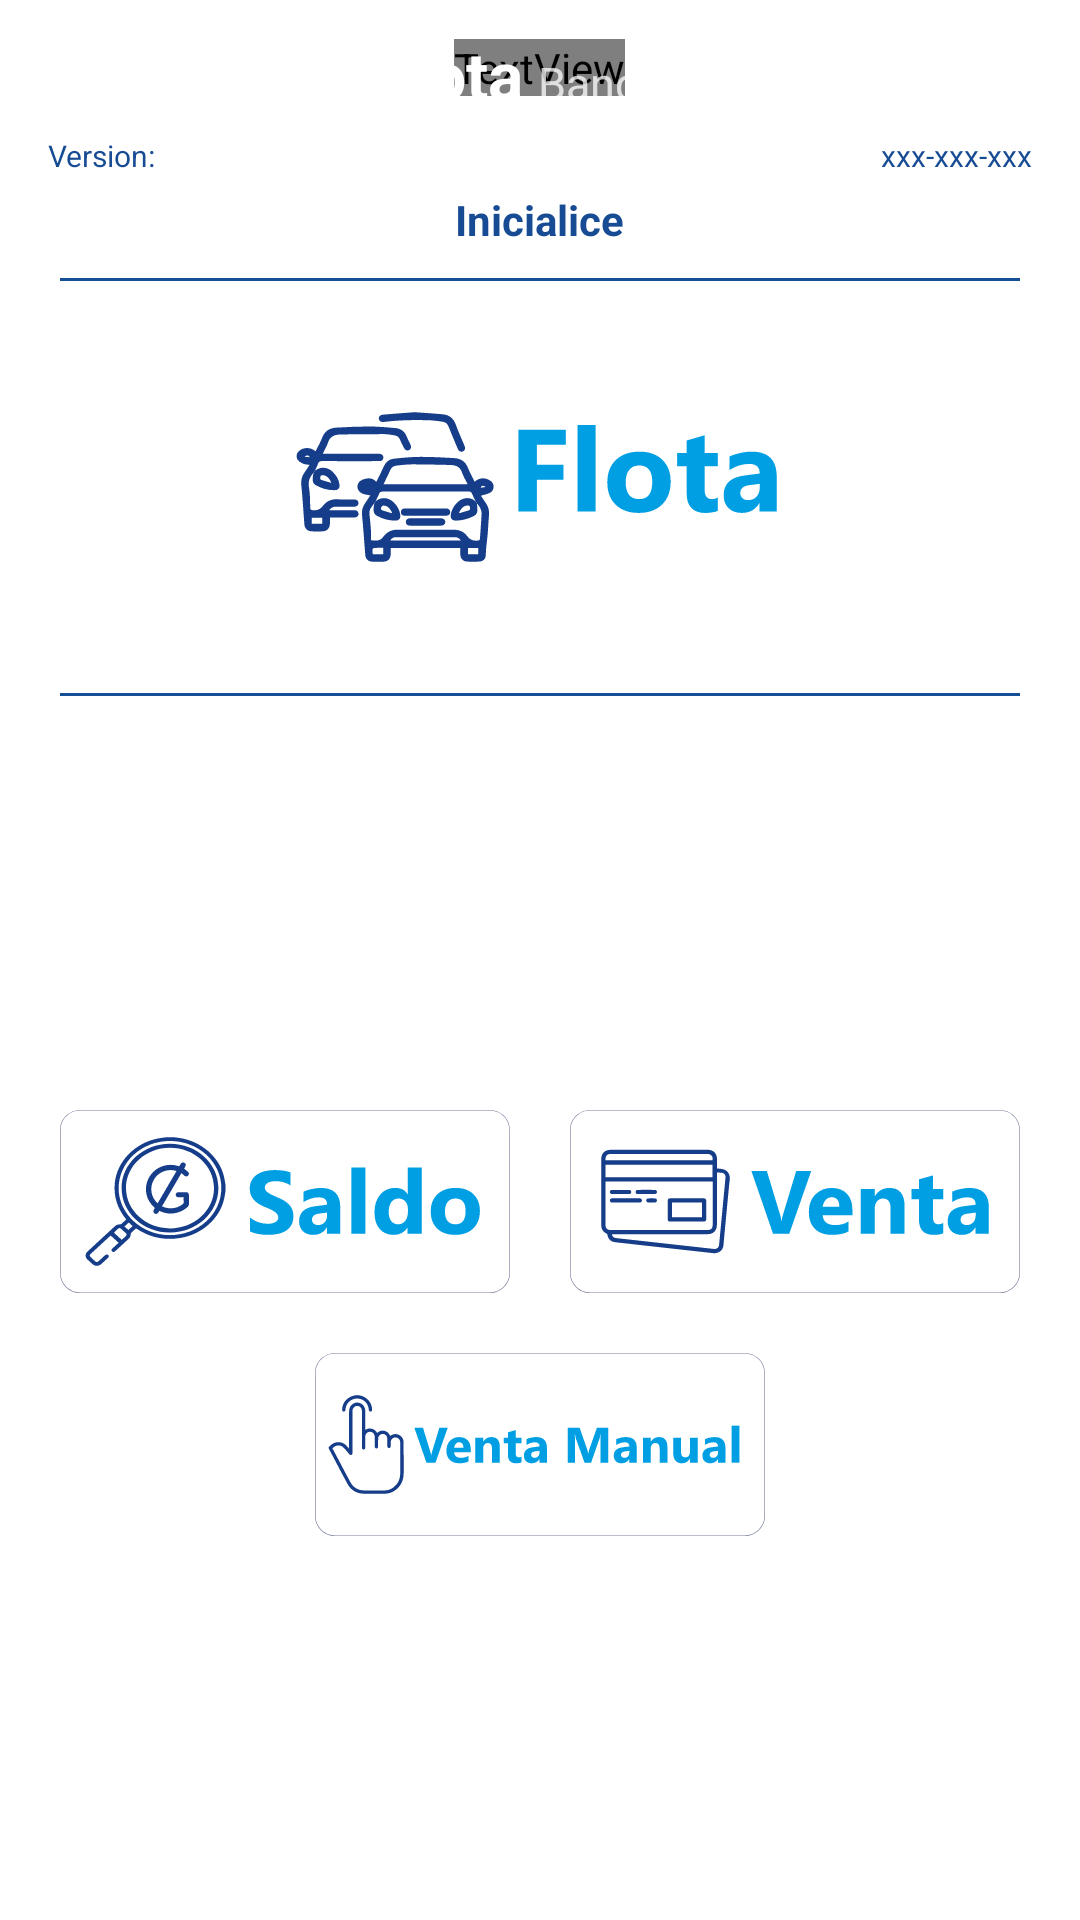

Here is an Android app screen rendered from its layout file. Give the layout XML and the strings, colors and styles it references.
<!-- AndroidManifest.xml: application theme AppTheme -->
<!-- res/layout/activity_main.xml -->
<?xml version="1.0" encoding="utf-8"?>
<RelativeLayout xmlns:android="http://schemas.android.com/apk/res/android"
    xmlns:app="http://schemas.android.com/apk/res-auto"
    xmlns:tools="http://schemas.android.com/tools"
    android:layout_width="match_parent"
    android:layout_height="match_parent"
    android:background="@color/white"
    tools:context="com.flota.actividades.MainActivity">

    
    <include layout="@layout/toolbar_bancard" />

    
    <android.support.v7.widget.CardView
        android:id="@+id/cardMoreApps"
        android:layout_width="wrap_content"
        android:layout_height="wrap_content"
        android:layout_below="@+id/toolbarBancard"
        android:layout_alignParentEnd="true"
        android:layout_margin="5dp"
        android:elevation="0dp"
        android:visibility="gone"
        app:cardBackgroundColor="#E6174B94"
        app:cardCornerRadius="10dp">

        <android.support.v7.widget.RecyclerView
            android:id="@+id/recyclerMoreApps"
            android:layout_width="wrap_content"
            android:layout_height="wrap_content"
            android:layout_marginTop="5dp" />
    </android.support.v7.widget.CardView>

    
    <LinearLayout
        android:id="@+id/content_top"
        android:layout_width="match_parent"
        android:layout_height="wrap_content"
        android:layout_below="@+id/toolbarBancard"
        android:gravity="center|top"
        android:orientation="vertical">

        <include layout="@layout/subheader" />

        <TextView
            android:id="@+id/tvNombreComercio"
            style="@style/NameCommerce"
            android:layout_marginTop="5dp"
            android:text="@string/initialize" />

        <View style="@style/Separator" />

        <ImageView
            android:layout_width="match_parent"
            android:layout_height="wrap_content"
            android:layout_marginVertical="20dp"
            android:src="@drawable/ic_flota"
            tools:ignore="ContentDescription" />

        <View style="@style/Separator" />
    </LinearLayout>

    
    <LinearLayout
        android:layout_width="wrap_content"
        android:layout_height="match_parent"
        android:layout_below="@+id/content_top"
        android:layout_alignParentBottom="true"
        android:layout_centerHorizontal="true"
        android:gravity="center"
        android:orientation="vertical">

        <LinearLayout
            android:layout_width="wrap_content"
            android:layout_height="wrap_content"
            android:layout_marginBottom="20dp">

            <ImageView
                android:id="@+id/optionSaldo"
                style="@style/Options"
                android:src="@drawable/ic_option_saldo"
                tools:ignore="ContentDescription" />

            <ImageView
                android:id="@+id/optionVenta"
                style="@style/Options"
                android:layout_marginStart="20dp"
                android:src="@drawable/ic_option_venta"
                tools:ignore="ContentDescription" />
        </LinearLayout>

        <ImageView
            android:id="@+id/optionVentaManual"
            style="@style/Options"
            android:src="@drawable/ic_option_venta_manual"
            tools:ignore="ContentDescription" />
    </LinearLayout>
</RelativeLayout>
<!-- res/layout/toolbar_bancard.xml (included above) -->
<?xml version="1.0" encoding="utf-8"?>
<android.support.v7.widget.Toolbar xmlns:android="http://schemas.android.com/apk/res/android"
    xmlns:app="http://schemas.android.com/apk/res-auto"
    xmlns:tools="http://schemas.android.com/tools"
    android:id="@+id/toolbarBancard"
    android:layout_width="match_parent"
    android:layout_height="45dp"
    android:background="@drawable/ptoolbar"
    app:contentInsetEnd="0dp"
    app:contentInsetLeft="0dp"
    app:contentInsetRight="0dp"
    app:contentInsetStart="0dp">

    <RelativeLayout
        android:layout_width="match_parent"
        android:layout_height="match_parent"
        android:layout_alignParentStart="true"
        android:layout_alignParentTop="true">

        
        <ImageView
            android:id="@+id/iv_close"
            android:layout_width="60dp"
            android:layout_height="match_parent"
            android:layout_alignParentStart="true"
            android:layout_centerVertical="true"
            android:scaleType="center"
            android:visibility="invisible"
            app:srcCompat="@drawable/ic_close"
            tools:ignore="ContentDescription" />

        
        <TextView
            android:id="@+id/tvBannerBancard"
            android:layout_width="wrap_content"
            android:layout_height="wrap_content"
            android:layout_centerInParent="true"
            android:layout_marginBottom="18dp"
            android:fontFamily="@font/roboto"
            android:textColor="@color/white"
            android:textSize="24sp"
            android:textStyle="bold"
            tools:ignore="RelativeOverlap" />

        
        <RelativeLayout
            android:id="@+id/logo_toolbar"
            android:layout_width="match_parent"
            android:layout_height="match_parent"
            android:layout_centerVertical="true"
            android:layout_marginBottom="20dp">

            <LinearLayout
                android:layout_width="wrap_content"
                android:layout_height="wrap_content"
                android:layout_centerInParent="true">

                <TextView
                    android:id="@+id/name_app"
                    android:layout_width="wrap_content"
                    android:layout_height="wrap_content"
                    android:text="@string/app_name"
                    android:textColor="@color/white"
                    android:textSize="22sp"
                    android:textStyle="bold"
                    tools:ignore="RelativeOverlap" />

                <TextView
                    android:layout_width="wrap_content"
                    android:layout_height="wrap_content"
                    android:layout_marginStart="5dp"
                    android:text="@string/bancard"
                    android:textColor="#BFFFFFFF"
                    android:textSize="15sp" />
            </LinearLayout>

            <ImageView
                android:id="@+id/imgBanerBancard"
                android:layout_width="wrap_content"
                android:layout_height="wrap_content"
                android:layout_marginHorizontal="75dp"
                android:background="#174B94"
                android:scaleType="fitCenter"
                android:src="@drawable/redinfonet_white"
                android:visibility="gone"
                tools:ignore="ContentDescription" />
        </RelativeLayout>

        <ImageView
            android:id="@+id/iv_Info"
            android:layout_width="60dp"
            android:layout_height="match_parent"
            android:layout_alignParentEnd="true"
            android:scaleType="center"
            tools:ignore="ContentDescription" />
    </RelativeLayout>
</android.support.v7.widget.Toolbar>
<!-- res/layout/subheader.xml (included above) -->
<?xml version="1.0" encoding="utf-8"?>
<LinearLayout xmlns:android="http://schemas.android.com/apk/res/android"
    android:layout_width="match_parent"
    android:layout_height="wrap_content"
    android:orientation="horizontal">

    <TextView
        android:id="@+id/tvVersion"
        android:layout_width="wrap_content"
        android:layout_height="wrap_content"
        android:gravity="start"
        android:paddingStart="@dimen/activity_horizontal_margin"
        android:text="Version: "
        android:textColor="@color/colorAzul174B"
        android:textSize="@dimen/spacing_middle" />

    <TextView
        android:id="@+id/tvSerial"
        android:layout_width="match_parent"
        android:layout_height="wrap_content"
        android:gravity="end"
        android:paddingEnd="@dimen/activity_horizontal_margin"
        android:text="xxx-xxx-xxx"
        android:textColor="@color/colorAzul174B"
        android:textSize="@dimen/spacing_middle" />
</LinearLayout>
<!-- resources referenced by this layout -->
<resources>
  <color name="colorAzul174B">#174B94</color>
  <color name="white">#FFFFFF</color>
  <dimen name="activity_horizontal_margin">16dp</dimen>
  <dimen name="spacing_middle">10dp</dimen>
  <!-- drawable ic_close (drawable) -->
  <vector xmlns:android="http://schemas.android.com/apk/res/android"
      android:width="30dp"
      android:height="30dp"
      android:viewportWidth="512"
      android:viewportHeight="512">
      <path
          android:fillColor="#fff"
          android:pathData="M437.019,74.981C388.668,26.628 324.378,0 256,0C187.62,0 123.333,26.628 74.981,74.98S0,187.62 0,256c0,68.381 26.628,132.668 74.981,181.02C123.332,485.372 187.62,512 255.999,512s132.669,-26.628 181.02,-74.98C485.371,388.667 512,324.38 512,256C512,187.619 485.371,123.332 437.019,74.981zM368.853,347.642c5.857,5.857 5.857,15.355 0,21.213c-2.93,2.929 -6.768,4.393 -10.607,4.393c-3.838,0 -7.678,-1.465 -10.605,-4.393L256,277.214l-91.641,91.641c-2.93,2.929 -6.768,4.393 -10.607,4.393c-3.838,0 -7.678,-1.465 -10.605,-4.393c-5.858,-5.857 -5.858,-15.355 0,-21.213l91.64,-91.641l-91.64,-91.641c-5.858,-5.857 -5.858,-15.355 0,-21.213c5.857,-5.857 15.354,-5.857 21.213,0L256,234.788l91.64,-91.641c5.857,-5.857 15.355,-5.857 21.213,0c5.857,5.857 5.857,15.355 0,21.213l-91.641,91.641L368.853,347.642z"/>
  </vector>
  <!-- drawable ic_flota: vector/xml drawable (drawable, 9539 chars, omitted) -->
  <!-- drawable ic_option_saldo: vector/xml drawable (drawable, 7600 chars, omitted) -->
  <!-- drawable ic_option_venta: vector/xml drawable (drawable, 6695 chars, omitted) -->
  <!-- drawable ic_option_venta_manual: vector/xml drawable (drawable, 7798 chars, omitted) -->
  <!-- drawable redinfonet_white: vector/xml drawable (drawable, 4656 chars, omitted) -->
  <string name="app_name">Flota</string>
  <string name="bancard" translatable="false">Bancard</string>
  <string name="initialize" translatable="false">Inicialice</string>
  <style name="NameCommerce">
          <item name="android:layout_width">wrap_content</item>
          <item name="android:layout_height">wrap_content</item>
          <item name="android:background">@color/white</item>
          <item name="android:gravity">center</item>
          <item name="android:textColor">@color/colorAzul174B</item>
          <item name="android:textStyle">bold</item>
      </style>
  <style name="Options">
          <item name="android:layout_width">wrap_content</item>
          <item name="android:layout_height">wrap_content</item>
          <item name="android:onClick">onClick</item>
          <item name="android:clickable">true</item>
          <item name="android:focusable">true</item>
      </style>
  <style name="Separator">
          <item name="android:layout_width">match_parent</item>
          <item name="android:layout_height">1dp</item>
          <item name="android:layout_marginStart">20dp</item>
          <item name="android:layout_marginEnd">20dp</item>
          <item name="android:layout_marginTop">10dp</item>
          <item name="android:layout_marginBottom">10dp</item>
          <item name="android:background">@color/separator_color</item>
      </style>
  <style name="AppTheme" parent="Theme.AppCompat.Light.NoActionBar">
          
          <item name="colorPrimary">@color/colorPrimary</item>
          <item name="colorPrimaryDark">@color/colorPrimaryDark</item>
          <item name="colorAccent">@color/colorAccent</item>
          <item name="android:splitMotionEvents">false</item>
          <item name="android:launchMode">singleTask</item>
          
          
      </style>
  <color name="separator_color">#164F96</color>
  <color name="colorPrimary">#0E3E8A</color>
  <color name="colorPrimaryDark">#092B60</color>
  <color name="colorAccent">#3E64A1</color>
</resources>
